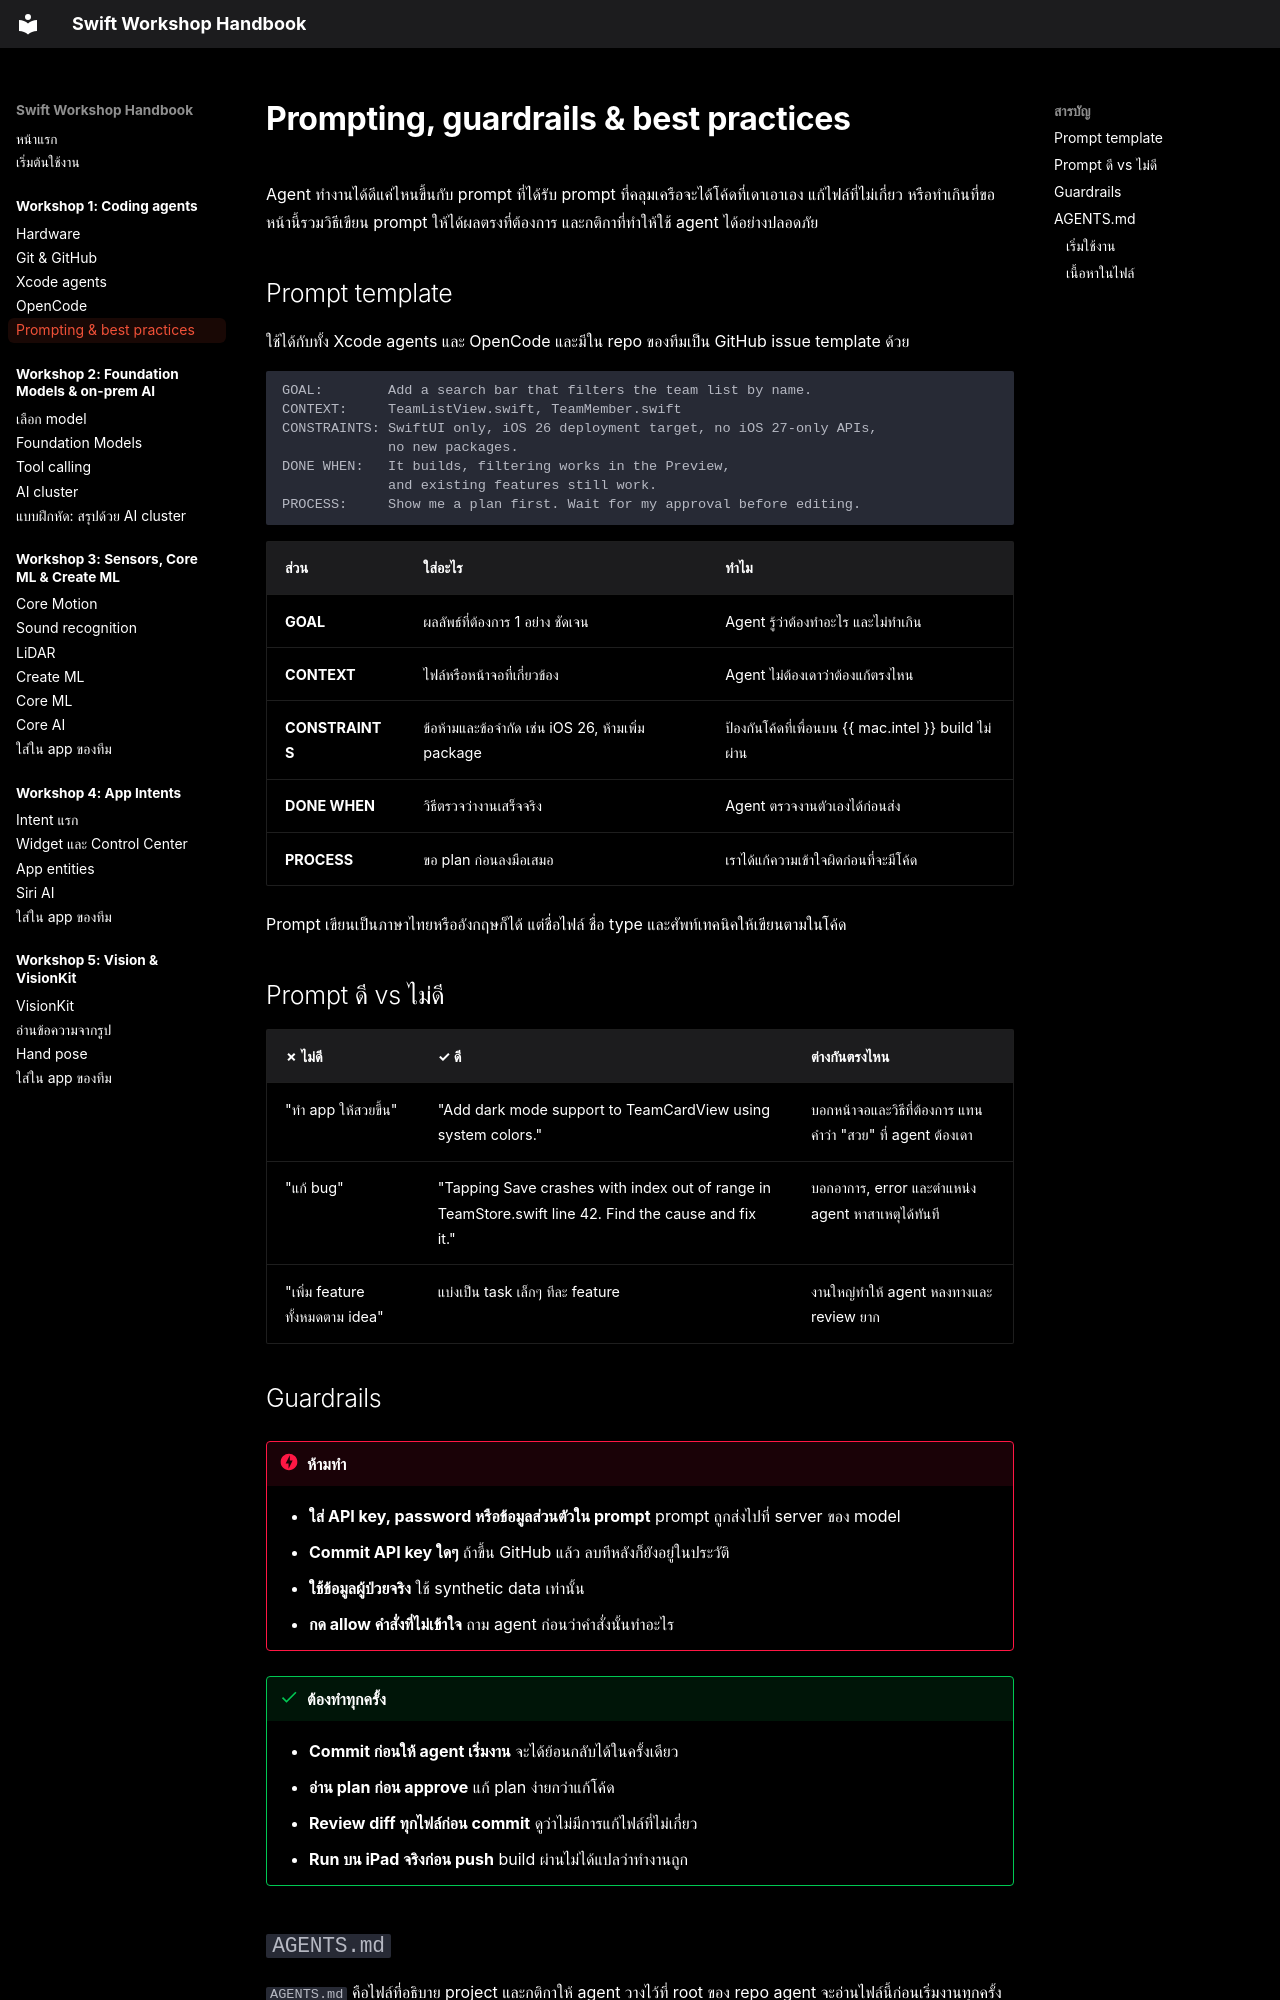

repository: swiftcodingclubth/yidh26-swift-handbook · page: workshop-1/prompting/index.html · generator: mkdocs

# Prompting, guardrails & best practices

Agent ทำงานได้ดีแค่ไหนขึ้นกับ prompt ที่ได้รับ prompt ที่คลุมเครือจะได้โค้ดที่เดาเอาเอง แก้ไฟล์ที่ไม่เกี่ยว หรือทำเกินที่ขอ หน้านี้รวมวิธีเขียน prompt ให้ได้ผลตรงที่ต้องการ และกติกาที่ทำให้ใช้ agent ได้อย่างปลอดภัย

## Prompt template

ใช้ได้กับทั้ง Xcode agents และ OpenCode และมีใน repo ของทีมเป็น GitHub issue template ด้วย

```text
GOAL:        Add a search bar that filters the team list by name.
CONTEXT:     TeamListView.swift, TeamMember.swift
CONSTRAINTS: SwiftUI only, iOS 26 deployment target, no iOS 27-only APIs,
             no new packages.
DONE WHEN:   It builds, filtering works in the Preview,
             and existing features still work.
PROCESS:     Show me a plan first. Wait for my approval before editing.
```

| ส่วน | ใส่อะไร | ทำไม |
|---|---|---|
| **GOAL** | ผลลัพธ์ที่ต้องการ 1 อย่าง ชัดเจน | Agent รู้ว่าต้องทำอะไร และไม่ทำเกิน |
| **CONTEXT** | ไฟล์หรือหน้าจอที่เกี่ยวข้อง | Agent ไม่ต้องเดาว่าต้องแก้ตรงไหน |
| **CONSTRAINTS** | ข้อห้ามและข้อจำกัด เช่น iOS 26, ห้ามเพิ่ม package | ป้องกันโค้ดที่เพื่อนบน {{ mac.intel }} build ไม่ผ่าน |
| **DONE WHEN** | วิธีตรวจว่างานเสร็จจริง | Agent ตรวจงานตัวเองได้ก่อนส่ง |
| **PROCESS** | ขอ plan ก่อนลงมือเสมอ | เราได้แก้ความเข้าใจผิดก่อนที่จะมีโค้ด |

Prompt เขียนเป็นภาษาไทยหรืออังกฤษก็ได้ แต่ชื่อไฟล์ ชื่อ type และศัพท์เทคนิคให้เขียนตามในโค้ด

## Prompt ดี vs ไม่ดี

| ✗ ไม่ดี | ✓ ดี | ต่างกันตรงไหน |
|---|---|---|
| "ทำ app ให้สวยขึ้น" | "Add dark mode support to TeamCardView using system colors." | บอกหน้าจอและวิธีที่ต้องการ แทนคำว่า "สวย" ที่ agent ต้องเดา |
| "แก้ bug" | "Tapping Save crashes with index out of range in TeamStore.swift line 42. Find the cause and fix it." | บอกอาการ, error และตำแหน่ง agent หาสาเหตุได้ทันที |
| "เพิ่ม feature ทั้งหมดตาม idea" | แบ่งเป็น task เล็กๆ ทีละ feature | งานใหญ่ทำให้ agent หลงทางและ review ยาก |

## Guardrails

!!! danger "ห้ามทำ"
    - **ใส่ API key, password หรือข้อมูลส่วนตัวใน prompt** prompt ถูกส่งไปที่ server ของ model
    - **Commit API key ใดๆ** ถ้าขึ้น GitHub แล้ว ลบทีหลังก็ยังอยู่ในประวัติ
    - **ใช้ข้อมูลผู้ป่วยจริง** ใช้ synthetic data เท่านั้น
    - **กด allow คำสั่งที่ไม่เข้าใจ** ถาม agent ก่อนว่าคำสั่งนั้นทำอะไร

!!! success "ต้องทำทุกครั้ง"
    - **Commit ก่อนให้ agent เริ่มงาน** จะได้ย้อนกลับได้ในครั้งเดียว
    - **อ่าน plan ก่อน approve** แก้ plan ง่ายกว่าแก้โค้ด
    - **Review diff ทุกไฟล์ก่อน commit** ดูว่าไม่มีการแก้ไฟล์ที่ไม่เกี่ยว
    - **Run บน iPad จริงก่อน push** build ผ่านไม่ได้แปลว่าทำงานถูก

## `AGENTS.md`

`AGENTS.md` คือไฟล์ที่อธิบาย project และกติกาให้ agent วางไว้ที่ root ของ repo agent จะอ่านไฟล์นี้ก่อนเริ่มงานทุกครั้ง จึงไม่ต้องพิมพ์กติกาเดิมซ้ำในทุก prompt และทุก agent ในทีมจะทำตามกติกาเดียวกัน

ทีมใช้ Xcode สองเวอร์ชัน {{ mac.apple }} ใช้ Xcode 27 ส่วน {{ mac.intel }} ใช้ Xcode 26 ซึ่ง build โค้ดที่ใช้ API ของ iOS 27 ไม่ได้ Agent ไม่รู้เรื่องนี้เอง ถ้าไม่บอก มันมักเลือกใช้ API ใหม่ล่าสุด แล้วโค้ดจะ build ไม่ผ่านบนเครื่องของเพื่อนอีก 2 คน `AGENTS.md` ที่เตรียมไว้ให้จะบอกเรื่องนี้กับ agent ทุกครั้ง
